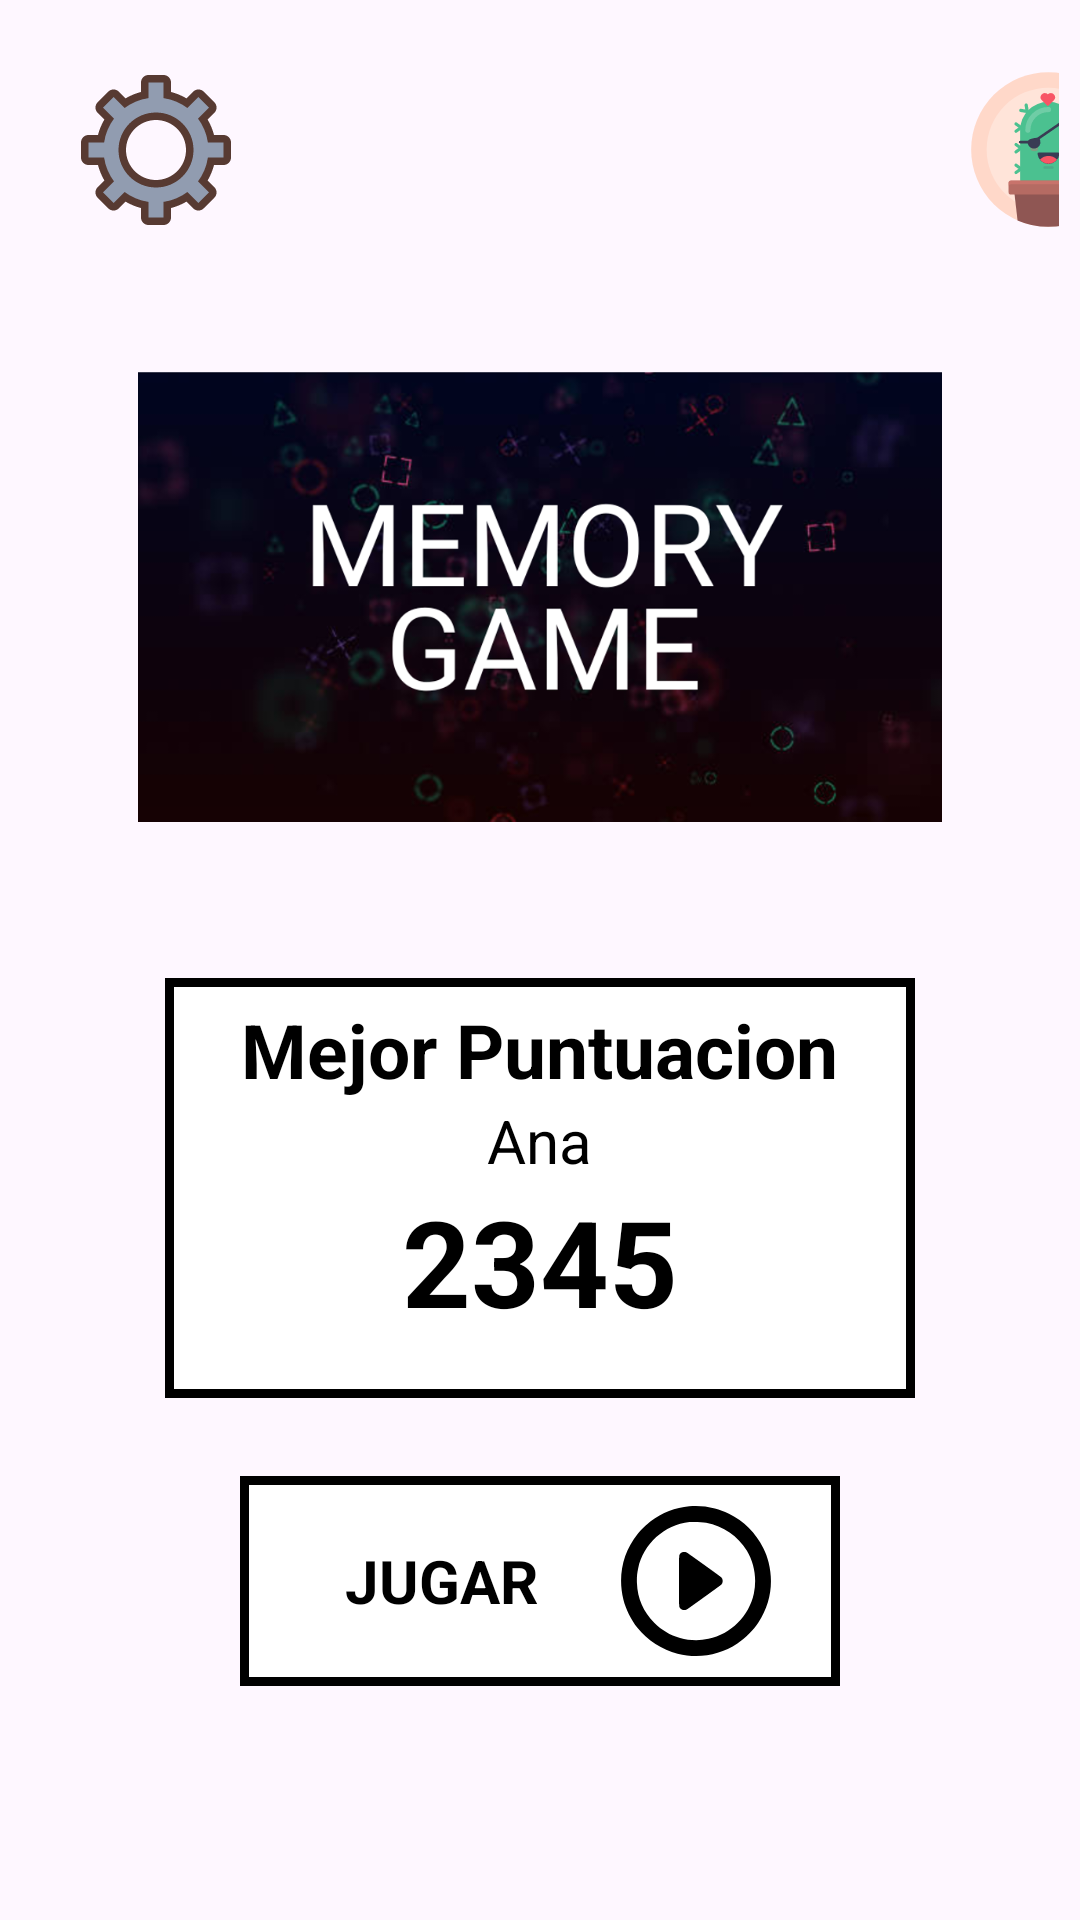

Layout XML and referenced resources for this Android screen:
<!-- AndroidManifest.xml: application theme Theme.FocusGame -->
<!-- res/layout/activity_menu.xml -->
<?xml version="1.0" encoding="utf-8"?>

<androidx.constraintlayout.widget.ConstraintLayout xmlns:android="http://schemas.android.com/apk/res/android"
xmlns:app="http://schemas.android.com/apk/res-auto"
xmlns:tools="http://schemas.android.com/tools"
android:id="@+id/main"
android:layout_width="match_parent"
android:layout_height="match_parent"
tools:context=".MenuActivity">


    <androidx.appcompat.widget.LinearLayoutCompat
        android:id="@+id/linearLayoutCompat1"
        android:layout_width="match_parent"
        android:layout_height="100dp"
        android:gravity="center_vertical"
        android:orientation="horizontal"
        android:padding="7dp"
        app:layout_constraintBottom_toBottomOf="parent"
        app:layout_constraintEnd_toEndOf="parent"
        app:layout_constraintHorizontal_bias="0.0"
        app:layout_constraintStart_toStartOf="parent"
        app:layout_constraintTop_toTopOf="parent"
        app:layout_constraintVertical_bias="0.0">

        <ImageView
            android:id="@+id/btnSettings"
            android:layout_width="50sp"
            android:layout_height="50sp"
            android:layout_marginLeft="20sp"
            android:src="@drawable/ajustes" />

        <ImageView
            android:layout_width="55sp"
            android:layout_height="55sp"
            android:layout_marginLeft="245sp"
            android:src="@drawable/avatar" />

    </androidx.appcompat.widget.LinearLayoutCompat>

    <androidx.appcompat.widget.LinearLayoutCompat
    android:id="@+id/linearLayoutCompat2"
    android:layout_width="match_parent"
    android:layout_height="200dp"
    android:gravity="center_horizontal"
    android:orientation="horizontal"
    android:padding="7dp"
    app:layout_constraintBottom_toBottomOf="parent"
    app:layout_constraintEnd_toEndOf="parent"
    app:layout_constraintStart_toStartOf="parent"
    app:layout_constraintTop_toBottomOf="@+id/linearLayoutCompat1"
    app:layout_constraintVertical_bias="0.05">

    <ImageView
        android:layout_width="300sp"
        android:layout_height="150sp"
        android:src="@drawable/portada" />

</androidx.appcompat.widget.LinearLayoutCompat>

<androidx.appcompat.widget.LinearLayoutCompat
    android:id="@+id/vocabulario"
    android:layout_width="250dp"
    android:layout_height="140dp"
    android:background="@drawable/cardview_border"
    android:gravity="center_horizontal"
    android:orientation="vertical"
    android:padding="7dp"
    app:layout_constraintBottom_toBottomOf="parent"
    app:layout_constraintEnd_toEndOf="parent"
    app:layout_constraintStart_toStartOf="parent"
    app:layout_constraintTop_toBottomOf="@+id/linearLayoutCompat2"
    app:layout_constraintVertical_bias="0.05">

    <TextView
        android:layout_width="wrap_content"
        android:layout_height="wrap_content"
        android:text="Mejor Puntuacion"
        android:gravity="center"
        android:textColor="#000000"
        android:textSize="25sp"
        android:textStyle="bold" />

    <TextView
        android:id="@+id/tvPlayerName"
        android:layout_width="wrap_content"
        android:layout_height="wrap_content"
        android:text="Ana"
        android:gravity="center"
        android:textColor="#000000"
        android:textSize="20sp" />

    <TextView
        android:id="@+id/tvHighScore"
        android:layout_width="280dp"
        android:layout_height="wrap_content"
        android:text="2345"
        android:gravity="center"
        android:textColor="@color/black"
        android:textSize="40sp"
        android:textStyle="bold" />

</androidx.appcompat.widget.LinearLayoutCompat>

<androidx.appcompat.widget.LinearLayoutCompat
    android:id="@+id/btnPlay"
    android:layout_width="200dp"
    android:layout_height="70dp"
    android:background="@drawable/cardview_border"
    android:gravity="center_vertical"
    android:orientation="horizontal"
    android:padding="7dp"
    app:layout_constraintBottom_toBottomOf="parent"
    app:layout_constraintEnd_toEndOf="parent"
    app:layout_constraintStart_toStartOf="parent"
    app:layout_constraintTop_toBottomOf="@+id/vocabulario"
    app:layout_constraintVertical_bias="0.25">

    <TextView
        android:layout_width="120sp"
        android:layout_height="wrap_content"
        android:gravity="center"
        android:padding="10sp"
        android:textColor="#000000"
        android:text="JUGAR"
        android:textSize="20sp"
        android:textStyle="bold" />

    <ImageView
        android:layout_width="50sp"
        android:layout_height="50sp"
        android:src="@drawable/boton_de_play" />


</androidx.appcompat.widget.LinearLayoutCompat>


</androidx.constraintlayout.widget.ConstraintLayout>
<!-- resources referenced by this layout -->
<resources>
  <!-- drawable ajustes: vector/xml drawable (drawable, 2918 chars, omitted) -->
  <!-- drawable avatar: vector/xml drawable (drawable, 6838 chars, omitted) -->
  <!-- drawable boton_de_play (drawable) -->
  <vector xmlns:android="http://schemas.android.com/apk/res/android"
      android:width="512dp"
      android:height="512dp"
      android:viewportWidth="512"
      android:viewportHeight="512">
    <path
        android:pathData="M233.1,1.1c-47.9,4.3 -92.6,21.6 -131.8,51 -12.7,9.6 -34.4,30.7 -44.6,43.4 -50.7,63.2 -68.2,143.8 -48.6,223.5 8.2,33.1 26,68.9 47.9,96.5 34,42.7 84.9,75.5 137,88.4 71.6,17.7 144,5.4 204.3,-34.6 27.6,-18.3 54.4,-45.1 72.2,-72.3 40,-60.8 52,-132.5 34.4,-204 -4.2,-16.9 -9.6,-31.6 -18.4,-49.5 -24.8,-50.8 -66.4,-92.4 -117,-117 -18.3,-8.9 -30.9,-13.6 -48,-18 -29.5,-7.5 -58.4,-10 -87.4,-7.4zM290.5,57c59.1,11 108.6,45.1 139.3,96.1 25.6,42.8 34.3,95.7 23.7,145.5 -16.2,76.7 -78.2,138.7 -154.9,154.9 -31.8,6.8 -66.4,5.6 -97.1,-3.1 -34.4,-9.7 -62.3,-26.2 -88.1,-51.9 -37.1,-37 -57.1,-83 -59,-135.5 -0.7,-18.5 0.4,-32.3 4.1,-49.6 17.7,-84 89,-148.5 175.1,-158.4 12.9,-1.5 44.2,-0.4 56.9,2z"
        android:fillColor="#000000"
        android:strokeColor="#00000000"/>
    <path
        android:pathData="M211.6,157.1c-5.2,1.3 -9.3,4.3 -11.6,8.9 -1.9,3.8 -2,6.2 -2,90 0,83.8 0.1,86.2 2,90 4.7,9.2 16.8,12.2 25.9,6.4 7.7,-5 112.1,-80.2 114.9,-82.8 4.7,-4.3 6.2,-7.7 6.2,-13.6 0,-5.9 -1.5,-9.3 -6.2,-13.6 -3.6,-3.4 -110.3,-80 -115.8,-83.2 -4.5,-2.6 -8.6,-3.2 -13.4,-2.1z"
        android:fillColor="#000000"
        android:strokeColor="#00000000"/>
  </vector>
  <!-- drawable cardview_border (drawable) -->
  <?xml version="1.0" encoding="utf-8"?>
  
  <selector xmlns:android="http://schemas.android.com/apk/res/android">
  
  <item android:state_pressed="true">
      <shape>
          <solid android:color="#CA73FF"/> 
          <stroke
              android:width="2dp"
              android:color="#000000"/> 
          <corners android:radius="8dp"/> 
          <padding android:left="4dp" android:right="4dp" android:top="4dp" android:bottom="4dp"/> 
      </shape>
  </item>
  
  <item>
      <shape xmlns:tools="http://schemas.android.com/tools"
          tools:ignore="ExtraText">
          <solid android:color="#FFFFFF"/> 
          <stroke
              android:width="3dp"
              android:color="#000000"/> 
          <corners android:radius="0dp"/> 
          <padding android:left="4dp" android:right="4dp" android:top="4dp" android:bottom="4dp"/> 
      </shape>
  </item>
  </selector>
  <!-- drawable portada: png bitmap (drawable, 295880 bytes) -->
  <style name="Theme.FocusGame" parent="Base.Theme.FocusGame" />
  <style name="Base.Theme.FocusGame" parent="Theme.Material3.Light.NoActionBar">
  
      </style>
  <!-- not gathered from this repository: default colours our renderer supplied (Android Studio template values) -->
  <color name="black">#FF000000</color>
</resources>
